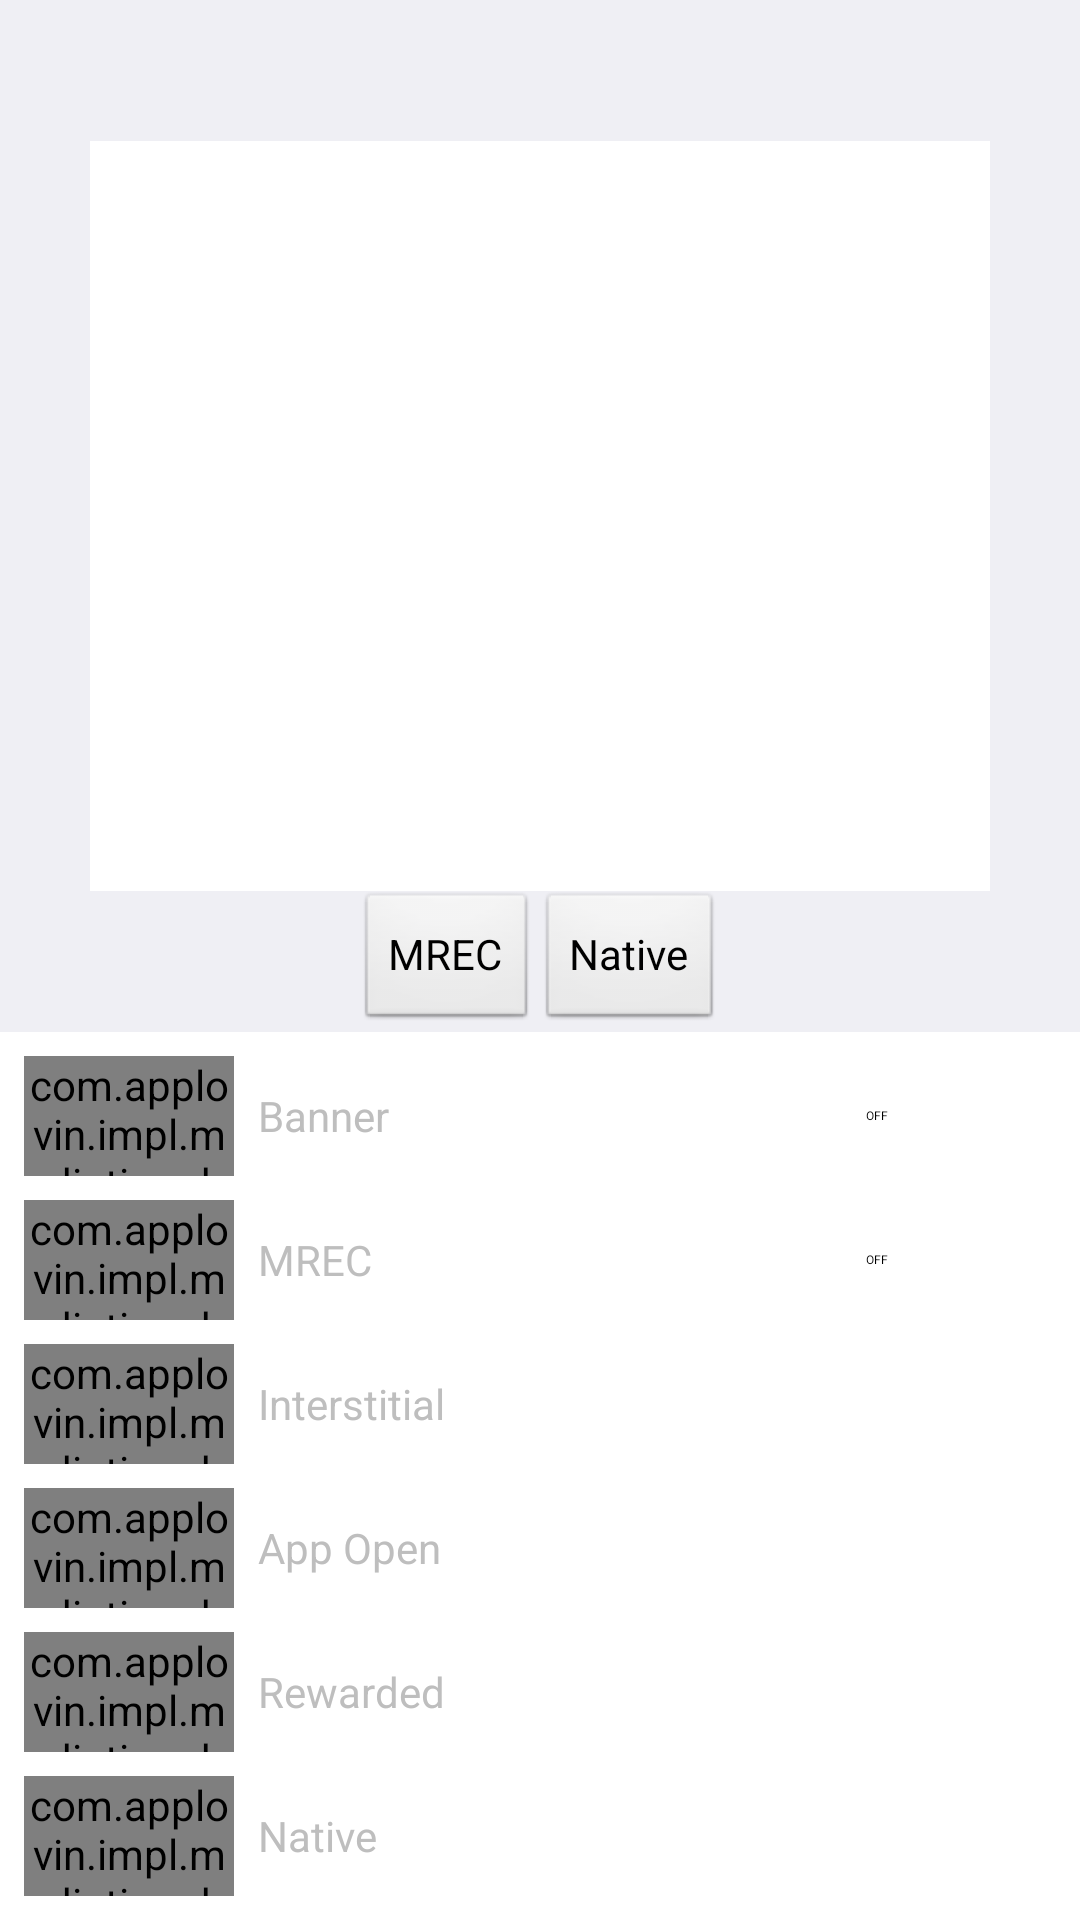

Write the Android layout XML for this screen, with the resource values it uses.
<!-- AndroidManifest.xml: application theme android:Theme.NoTitleBar -->
<!-- res/layout/mediation_debugger_multi_ad_activity.xml -->
<?xml version="1.0" encoding="utf-8"?>
<LinearLayout xmlns:android="http://schemas.android.com/apk/res/android"
    android:orientation="vertical"
    android:background="@color/applovin_sdk_listViewBackground"
    android:layout_width="match_parent"
    android:layout_height="match_parent">
    <FrameLayout
        android:layout_gravity="center_horizontal"
        android:id="@+id/banner_ad_view_container"
        android:background="@android:color/white"
        android:layout_width="wrap_content"
        android:layout_height="wrap_content"/>
    <RelativeLayout
        android:layout_width="match_parent"
        android:layout_height="0dp"
        android:layout_weight="1">
        <FrameLayout
            android:id="@+id/ad_view_container"
            android:layout_width="wrap_content"
            android:layout_height="wrap_content"
            android:layout_centerInParent="true">
            <FrameLayout
                android:id="@+id/native_ad_view_container"
                android:background="@android:color/white"
                android:layout_width="@dimen/applovin_sdk_mrec_width"
                android:layout_height="@dimen/applovin_sdk_mrec_height"
                android:layout_centerInParent="true"/>
            <FrameLayout
                android:id="@+id/mrec_ad_view_container"
                android:background="@android:color/white"
                android:layout_width="@dimen/applovin_sdk_mrec_width"
                android:layout_height="@dimen/applovin_sdk_mrec_height"
                android:layout_centerInParent="true"/>
        </FrameLayout>
        <LinearLayout
            android:gravity="center"
            android:orientation="horizontal"
            android:layout_width="match_parent"
            android:layout_height="wrap_content"
            android:layout_below="@+id/ad_view_container"
            android:layout_alignParentBottom="true">
            <Button
                android:id="@+id/show_mrec_button"
                android:layout_width="wrap_content"
                android:layout_height="wrap_content"
                android:text="MREC"/>
            <Button
                android:id="@+id/show_native_button"
                android:layout_width="wrap_content"
                android:layout_height="wrap_content"
                android:text="Native"/>
        </LinearLayout>
    </RelativeLayout>
    <LinearLayout
        android:orientation="vertical"
        android:id="@+id/ad_controls_view"
        android:background="@android:color/white"
        android:layout_width="match_parent"
        android:layout_height="wrap_content"
        android:paddingHorizontal="8dp"
        android:paddingVertical="4dp">
        <RelativeLayout
            android:orientation="horizontal"
            android:id="@+id/banner_control_view"
            android:layout_width="match_parent"
            android:layout_height="wrap_content"
            android:layout_marginVertical="4dp">
            <com.applovin.impl.mediation.debugger.ui.testmode.AdControlButton
                android:id="@+id/banner_control_button"
                android:layout_width="@dimen/applovin_sdk_adControlButton_width"
                android:layout_height="@dimen/applovin_sdk_adControlButton_height"/>
            <TextView
                android:id="@+id/banner_label"
                android:layout_width="wrap_content"
                android:layout_height="wrap_content"
                android:layout_marginLeft="8dp"
                android:text="Banner"
                android:layout_toRightOf="@+id/banner_control_button"
                android:layout_centerInParent="true"
                android:layout_marginStart="8dp"
                android:layout_toEndOf="@+id/banner_control_button"/>
            <Switch
                android:id="@+id/native_banner_switch"
                android:padding="8dp"
                android:layout_width="wrap_content"
                android:layout_height="wrap_content"
                android:thumb="@drawable/applovin_mediation_debugger_switch_thumb"
                android:text="Test Native"
                android:layout_alignParentRight="true"
                android:layout_centerInParent="true"
                android:track="@drawable/applovin_mediation_debugger_switch_track"
                android:switchPadding="8dp"
                android:layout_alignParentEnd="true"/>
        </RelativeLayout>
        <RelativeLayout
            android:orientation="horizontal"
            android:id="@+id/mrec_control_view"
            android:layout_width="match_parent"
            android:layout_height="wrap_content"
            android:layout_marginVertical="4dp">
            <com.applovin.impl.mediation.debugger.ui.testmode.AdControlButton
                android:id="@+id/mrec_control_button"
                android:layout_width="@dimen/applovin_sdk_adControlButton_width"
                android:layout_height="@dimen/applovin_sdk_adControlButton_height"/>
            <TextView
                android:layout_width="wrap_content"
                android:layout_height="wrap_content"
                android:layout_marginLeft="8dp"
                android:text="MREC"
                android:layout_toRightOf="@+id/mrec_control_button"
                android:layout_centerInParent="true"
                android:layout_marginStart="8dp"
                android:layout_toEndOf="@+id/mrec_control_button"/>
            <Switch
                android:id="@+id/native_mrec_switch"
                android:padding="8dp"
                android:layout_width="wrap_content"
                android:layout_height="wrap_content"
                android:thumb="@drawable/applovin_mediation_debugger_switch_thumb"
                android:text="Test Native"
                android:layout_alignParentRight="true"
                android:layout_centerInParent="true"
                android:track="@drawable/applovin_mediation_debugger_switch_track"
                android:switchPadding="8dp"
                android:layout_alignParentEnd="true"/>
        </RelativeLayout>
        <RelativeLayout
            android:orientation="horizontal"
            android:id="@+id/interstitial_control_view"
            android:layout_width="match_parent"
            android:layout_height="wrap_content"
            android:layout_marginVertical="4dp">
            <com.applovin.impl.mediation.debugger.ui.testmode.AdControlButton
                android:id="@+id/interstitial_control_button"
                android:layout_width="@dimen/applovin_sdk_adControlButton_width"
                android:layout_height="@dimen/applovin_sdk_adControlButton_height"/>
            <TextView
                android:layout_width="wrap_content"
                android:layout_height="wrap_content"
                android:layout_marginLeft="8dp"
                android:text="Interstitial"
                android:layout_toRightOf="@+id/interstitial_control_button"
                android:layout_centerInParent="true"
                android:layout_marginStart="8dp"
                android:layout_toEndOf="@+id/interstitial_control_button"/>
        </RelativeLayout>
        <RelativeLayout
            android:orientation="horizontal"
            android:id="@+id/app_open_ad_control_view"
            android:layout_width="match_parent"
            android:layout_height="wrap_content"
            android:layout_marginVertical="4dp">
            <com.applovin.impl.mediation.debugger.ui.testmode.AdControlButton
                android:id="@+id/app_open_ad_control_button"
                android:layout_width="@dimen/applovin_sdk_adControlButton_width"
                android:layout_height="@dimen/applovin_sdk_adControlButton_height"/>
            <TextView
                android:layout_width="wrap_content"
                android:layout_height="wrap_content"
                android:layout_marginLeft="8dp"
                android:text="App Open"
                android:layout_toRightOf="@+id/app_open_ad_control_button"
                android:layout_centerInParent="true"
                android:layout_marginStart="8dp"
                android:layout_toEndOf="@+id/app_open_ad_control_button"/>
        </RelativeLayout>
        <RelativeLayout
            android:orientation="horizontal"
            android:id="@+id/rewarded_control_view"
            android:layout_width="match_parent"
            android:layout_height="wrap_content"
            android:layout_marginVertical="4dp">
            <com.applovin.impl.mediation.debugger.ui.testmode.AdControlButton
                android:id="@+id/rewarded_control_button"
                android:layout_width="@dimen/applovin_sdk_adControlButton_width"
                android:layout_height="@dimen/applovin_sdk_adControlButton_height"/>
            <TextView
                android:layout_width="wrap_content"
                android:layout_height="wrap_content"
                android:layout_marginLeft="8dp"
                android:text="Rewarded"
                android:layout_toRightOf="@+id/rewarded_control_button"
                android:layout_centerInParent="true"
                android:layout_marginStart="8dp"
                android:layout_toEndOf="@+id/rewarded_control_button"/>
        </RelativeLayout>
        <RelativeLayout
            android:orientation="horizontal"
            android:id="@+id/native_control_view"
            android:layout_width="match_parent"
            android:layout_height="wrap_content"
            android:layout_marginVertical="4dp">
            <com.applovin.impl.mediation.debugger.ui.testmode.AdControlButton
                android:id="@+id/native_control_button"
                android:layout_width="@dimen/applovin_sdk_adControlButton_width"
                android:layout_height="@dimen/applovin_sdk_adControlButton_height"/>
            <TextView
                android:layout_width="wrap_content"
                android:layout_height="wrap_content"
                android:layout_marginLeft="8dp"
                android:text="Native"
                android:layout_toRightOf="@+id/native_control_button"
                android:layout_centerInParent="true"
                android:layout_marginStart="8dp"
                android:layout_toEndOf="@+id/native_control_button"/>
        </RelativeLayout>
    </LinearLayout>
</LinearLayout>
<!-- resources referenced by this layout -->
<resources>
  <color name="applovin_sdk_listViewBackground">#efeff4</color>
  <dimen name="applovin_sdk_adControlButton_height">40dp</dimen>
  <dimen name="applovin_sdk_adControlButton_width">70dp</dimen>
  <dimen name="applovin_sdk_mrec_height">250dp</dimen>
  <dimen name="applovin_sdk_mrec_width">300dp</dimen>
</resources>
